Run: headless pygame with SDL's dummy video driver; simulated clock (each Clock.tick advances the game by its frame time, no real sleeping); random seed 0; keys injected as events and as key.get_pressed() state; no mouse input.
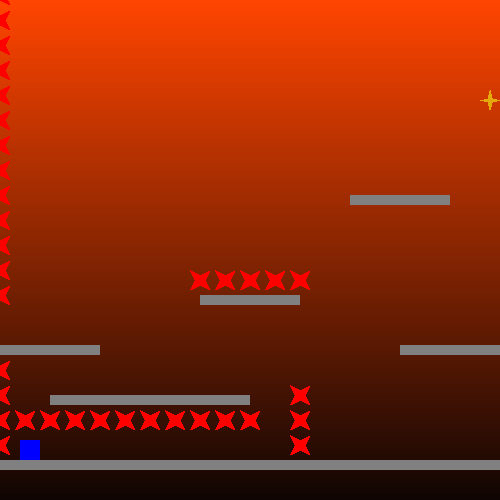
Frame 1 of 4 · flips 1–60 · no input
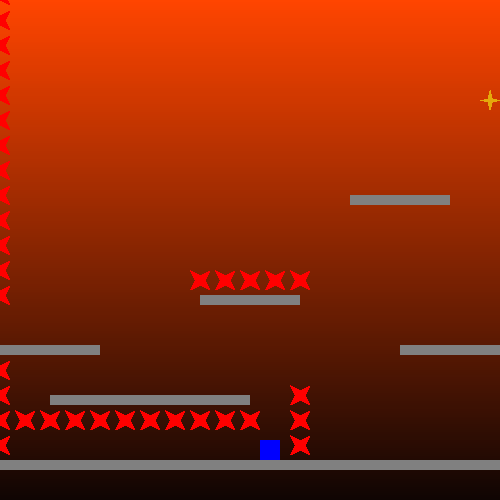
Frame 2 of 4 · flips 61–180 · tapped SPACE, RETURN · held RIGHT (→), D
Frame 3 of 4 · flips 181–300 · held DOWN (↓), S · screen unchanged from frame 2, image omitted
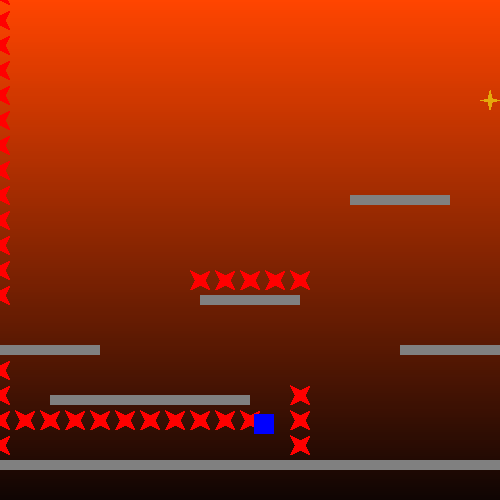
Frame 4 of 4 · flips 301–420 · held LEFT (←), A, UP (↑), W

The pygame program that drew these frames:

import pygame as py
import sys

py.init()
font = py.font.SysFont(None, 36)
width = 500
height = 500
screen = py.display.set_mode((width, height), py.DOUBLEBUF)

black = [0, 0, 0]
red = [255, 0, 0]
crimson = [139, 0, 0]
dark_purple = [26, 3, 0]
burn_orange = [255, 69, 0]
smoky_brown = [15, 5, 4]
blue = [0, 0, 255]
gray = [128, 128, 128]
gold = [229, 169, 11]

def gradient(w, h, col_top, col_bot):
    bg_surf = py.Surface((1, 2))
    bg_surf.set_at((0, 0), col_top)
    bg_surf.set_at((0, 1), col_bot)
    grad_surf = py.transform.smoothscale(bg_surf, (w, h))
    return grad_surf
def play_stand():
    global player_surf
    body_points = [(0, 0), (20, 0), (20, 20), (0, 20)]
    player_surf = py.Surface((20, 20), py.SRCALPHA)
    py.draw.polygon(player_surf, blue, body_points)
play_stand()

def platform():
    global platform_surf
    platform_points = [(0, 0), (100, 0), (100, 10), (0, 10)]
    platform_surf = py.Surface((100, 10), py.SRCALPHA)
    py.draw.polygon(platform_surf, gray, platform_points)
platform()

def obstacle():
    global obst_surf
    obst_points = [(0, 0), (10, 5), (20, 0), (15, 10), (20, 20), (10, 15), (0, 20), (5, 10)]
    obst_surf = py.Surface((20, 20), py.SRCALPHA)
    py.draw.polygon(obst_surf, red, obst_points)
obstacle()

def goal():
    global goal_surf
    goal_points = [(10, 0), (8, 8), (0, 10), (8, 12), (10, 20), (12, 12), (20, 10), (12, 8)]
    goal_surf = py.Surface((20, 20), py.SRCALPHA)
    py.draw.polygon(goal_surf, gold, goal_points)
goal()

gravity = 0.5
player_jumpheight = 10
y_vel = player_jumpheight
jumping = False

bg_1 = gradient(width, height, crimson, black)
bg_2 = gradient(width, height, burn_orange, smoky_brown)

player = player_surf.get_rect(center = (30, 450))
target = goal_surf.get_rect(center = (490, 100))
obstacles = [
    obst_surf.get_rect(center = (0, 445)),
    obst_surf.get_rect(center = (300, 445)),
    obst_surf.get_rect(center = (300, 420)),
    obst_surf.get_rect(center = (300, 395)),
]
for i in range(10):
    obstacles.append(obst_surf.get_rect(center = (25 * (i + 1), 420)))
for i in range(13):
    obstacles.append(obst_surf.get_rect(center = (0, 25 * i - 5)))
for i in range(4):
    obstacles.append(obst_surf.get_rect(center = (0, 25 * (i+15) - 5)))
for i in range(5):
    obstacles.append(obst_surf.get_rect(center = (25 * i + 200, 280)))
platforms = [
    platform_surf.get_rect(center = (200, 400)),
    platform_surf.get_rect(center = (250, 300)),
    platform_surf.get_rect(center = (400, 200)),
    platform_surf.get_rect(center = (450, 350)),
    platform_surf.get_rect(center = (50, 350)),
    platform_surf.get_rect(center = (100, 400))
]
for i in range(5):
    platforms.append(platform_surf.get_rect(center = (100 * i + 50, 465)))
gamestate = 'playing'
background = bg_2
clock = py.time.Clock()
run = True
while run:
    key = py.key.get_pressed()
    player.y += y_vel
    for event in py.event.get():
        if event.type == py.QUIT:
            run = False
        if event.type == py.KEYDOWN:
            if event.key == py.K_1:
                background = bg_1
            elif event.key == py.K_2:
                background = bg_2
    screen.blit(background, (0, 0))
    for i in platforms:
        screen.blit(platform_surf, i)
    for i in obstacles:
        screen.blit(obst_surf, i)
    if gamestate == 'playing':
        if (key[py.K_UP] or key[py.K_w] or key[py.K_SPACE]) and jumping == False:
            jumping = True
            y_vel = -1 * player_jumpheight
            player.y += y_vel
        if (key[py.K_LEFT] or key[py.K_a]):
            player.x -= 2
        if (key[py.K_RIGHT] or key[py.K_d]):
            player.x += 2
        if jumping == True:
            if y_vel < 10:
                y_vel += gravity
        for i in platforms:
            if player.colliderect(i):
                jumping = False
                y_vel = player_jumpheight
                player.y -= 10
        for i in obstacles:
            if player.colliderect(i):
                gamestate = 'game_over'
        if player.y > height:
            player.y = 0
        if player.y < 0:
            player.y = height
        if player.x > width * 0.99:
            player.x = 0
        if player.x < 0:
            player.x = width * 0.99
        if player.colliderect(target):
            gamestate = 'win'
    elif gamestate == 'game_over':
        run = False
    elif gamestate == 'win':
        run = False
    screen.blit(player_surf, player)
    screen.blit(goal_surf, target)
    py.display.flip()
    clock.tick(60)

py.quit()
sys.exit()
